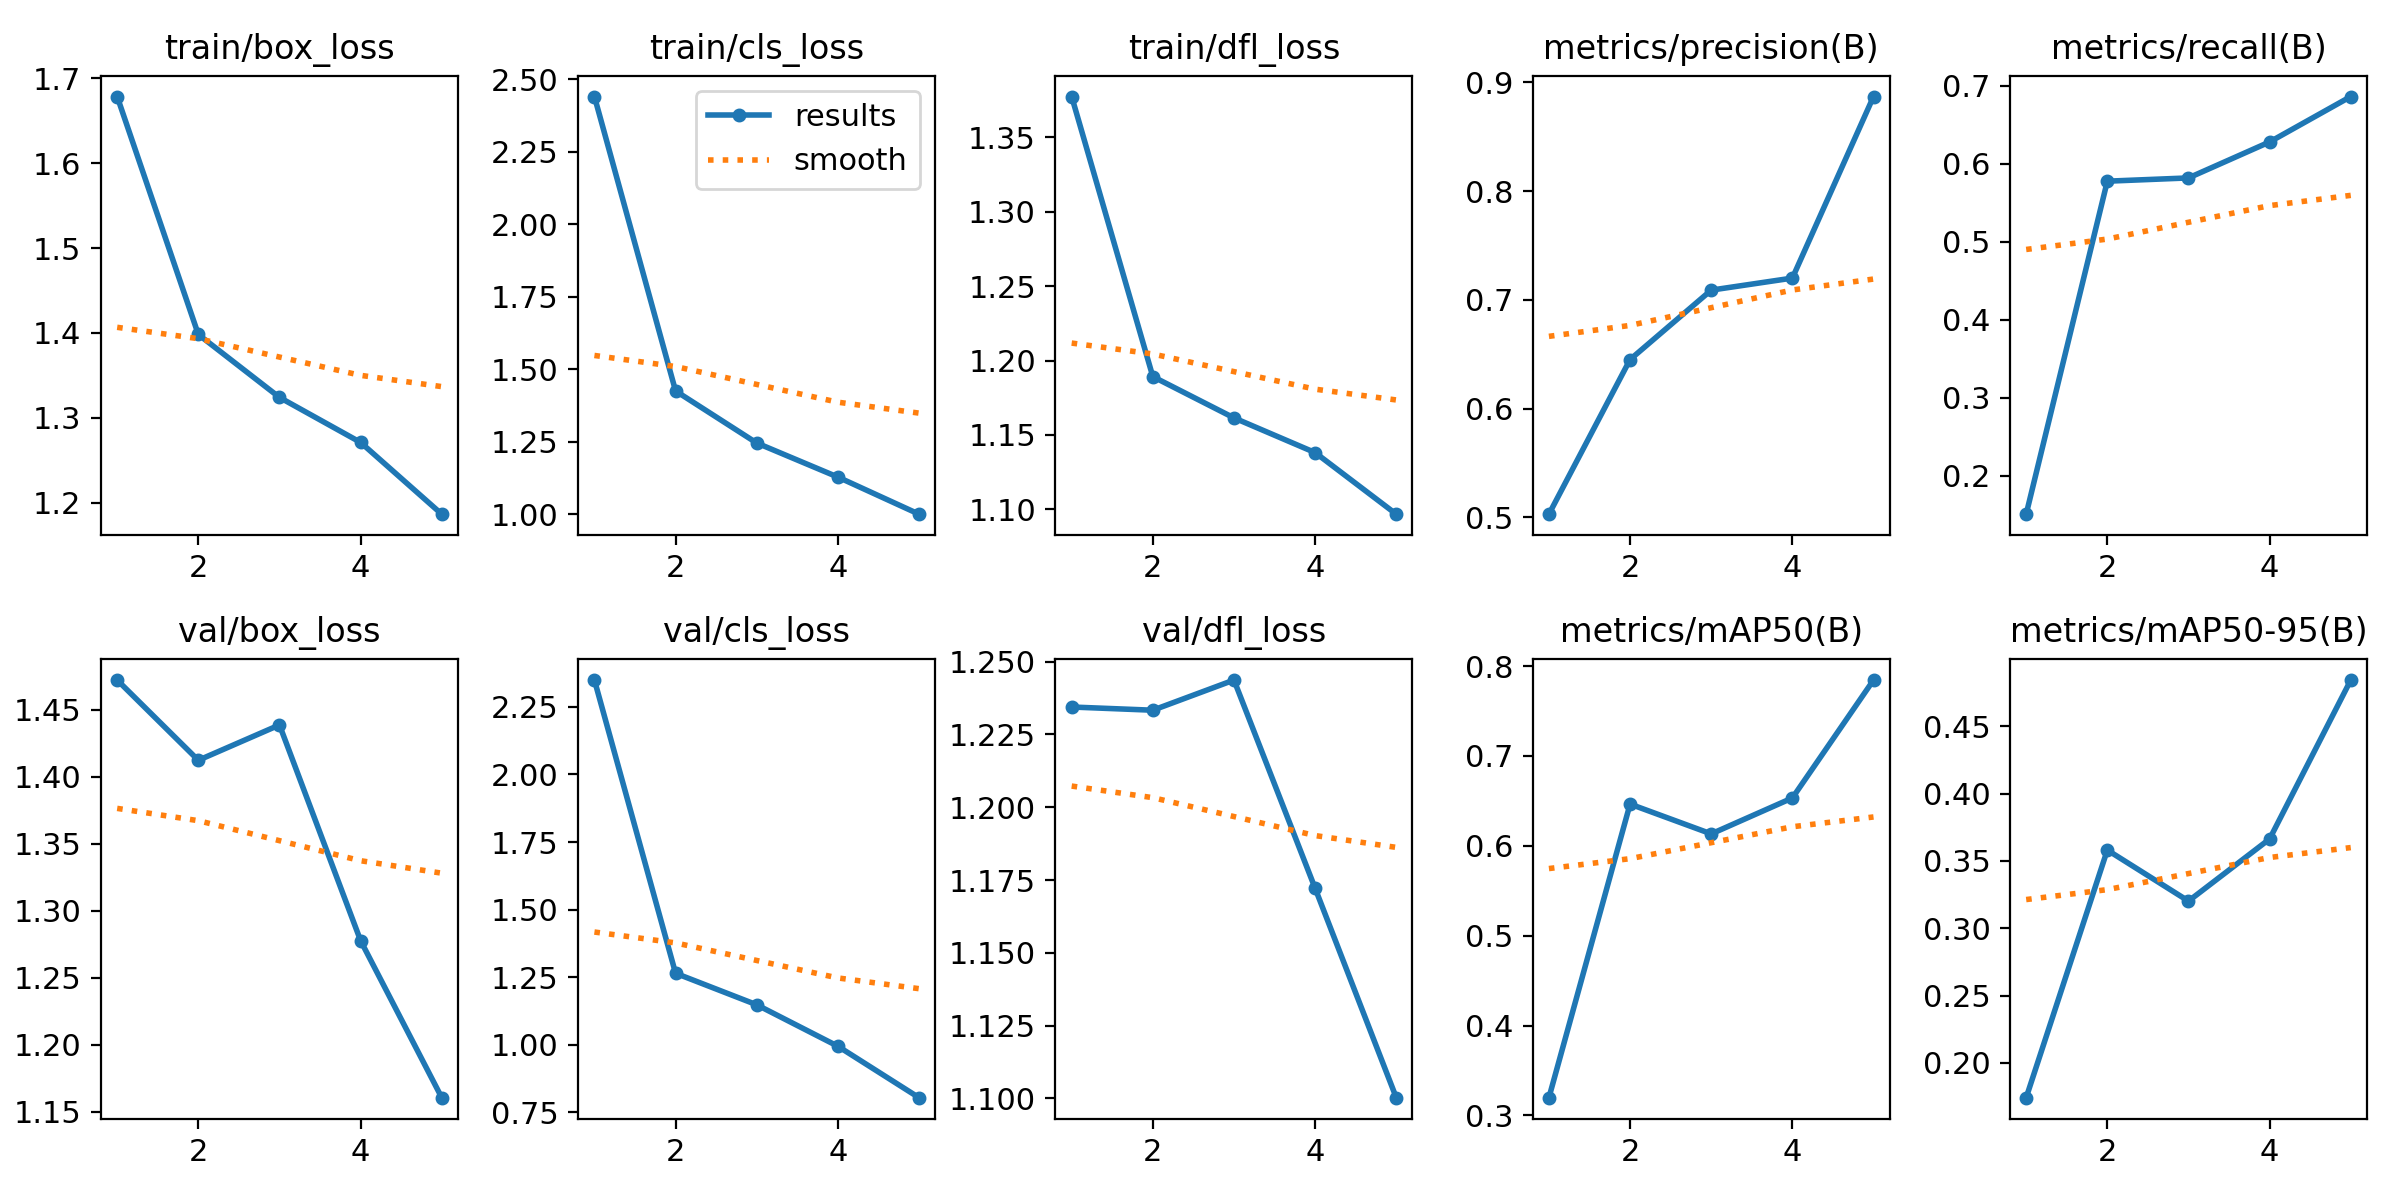

Source data for this figure (header and first rows):
epoch, time, train/box_loss, train/cls_loss, train/dfl_loss, metrics/precision(B), metrics/recall(B), metrics/mAP50(B), metrics/mAP50-95(B), val/box_loss, val/cls_loss, val/dfl_loss, lr/pg0, lr/pg1, lr/pg2
1, 16.23, 1.678, 2.441, 1.377, 0.503, 0.1507, 0.3198, 0.1741, 1.472, 2.349, 1.234, 0.0004715, 0.0004715, 0.0004715
2, 30.53, 1.398, 1.425, 1.189, 0.6451, 0.5776, 0.6465, 0.3581, 1.412, 1.265, 1.233, 0.0007601, 0.0007601, 0.0007601
3, 44.55, 1.324, 1.245, 1.161, 0.7089, 0.5818, 0.6133, 0.3202, 1.439, 1.148, 1.244, 0.0008602, 0.0008602, 0.0008602
4, 58.46, 1.271, 1.128, 1.138, 0.72, 0.6279, 0.6533, 0.3663, 1.278, 0.9946, 1.172, 0.0005802, 0.0005802, 0.0005802
5, 72.19, 1.187, 0.9995, 1.097, 0.8868, 0.6861, 0.7845, 0.4844, 1.16, 0.8043, 1.1, 0.0002972, 0.0002972, 0.0002972
